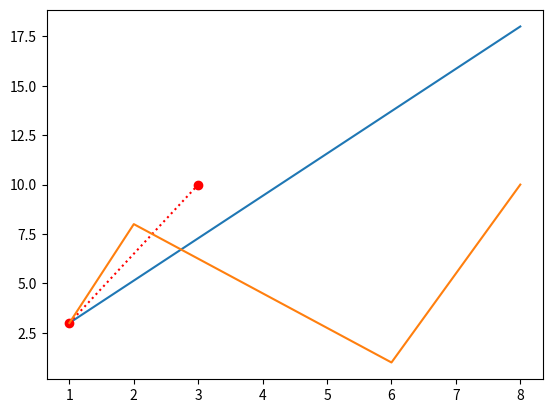

Here is the Python script that generated this plot:
#Ici on va utiliser ma fonction plot() 'elle permet de tracer une ligne d'un point à un autre'
#Tracer une ligne dans un diagramme de la position (1, 3) à la position (8, 10) :
import matplotlib.pyplot as plt
import numpy as np

xpoints = np.array([1, 8])
ypoints = np.array([3, 18])
plt.plot(xpoints, ypoints)
plt.show()

#Traçage sans ligne (Dessiner deux points dans le diagramme, un en position (1, 3) et un en position (8, 10)
xpoints = np.array([1, 3])
ypoints = np.array([3, 10])
plt.plot(xpoints , ypoints, 'o:r')
plt.show()

#points multiples
xpoints = np.array([1, 2, 6, 8])
ypoints = np.array([3, 8, 1, 10])
plt.plot(xpoints, ypoints)
plt.show()

#point x par défaut
ypoints